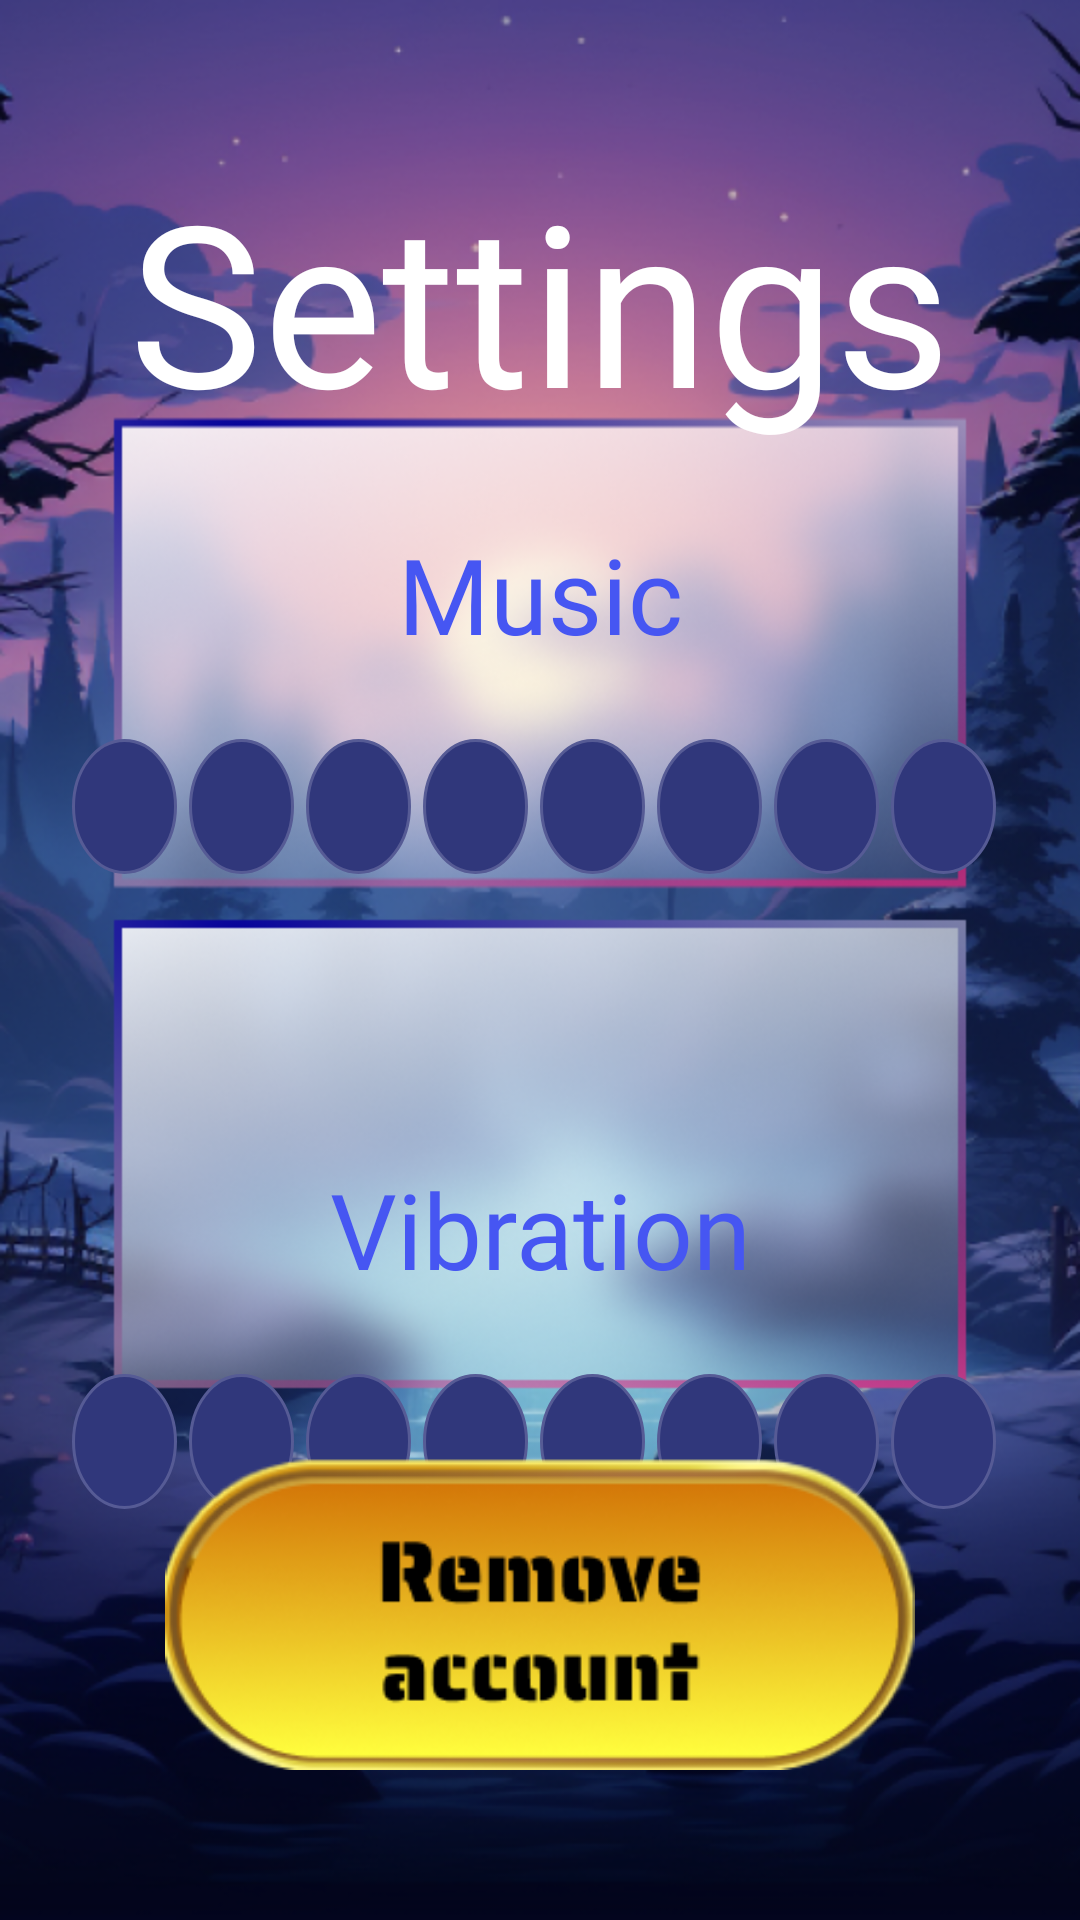

The Android layout XML behind this screen, and the referenced resources:
<!-- AndroidManifest.xml: application theme Theme.WesternGangstersSlots -->
<!-- res/layout/activity_settings.xml -->
<?xml version="1.0" encoding="utf-8"?>
<androidx.constraintlayout.widget.ConstraintLayout xmlns:android="http://schemas.android.com/apk/res/android"
    xmlns:app="http://schemas.android.com/apk/res-auto"
    xmlns:tools="http://schemas.android.com/tools"
    android:layout_width="match_parent"
    android:layout_height="match_parent"
    android:background="@drawable/background_settings"
    android:orientation="vertical"
    tools:context=".ui.settings.SettingsActivity">

    <ImageView
        android:id="@+id/btn_back"
        android:layout_width="wrap_content"
        android:layout_height="wrap_content"
        android:layout_margin="@dimen/dp5"
        android:background="@drawable/baseline_arrow_back_24"
        android:clickable="true"
        android:contentDescription="@string/btn_game_back"
        android:focusable="true"
        app:layout_constraintStart_toStartOf="parent"
        app:layout_constraintTop_toTopOf="parent" />

    <androidx.constraintlayout.widget.ConstraintLayout
        android:id="@+id/menu"
        android:layout_width="match_parent"
        android:layout_height="match_parent"
        app:layout_constraintBottom_toBottomOf="parent"
        app:layout_constraintEnd_toEndOf="parent"
        app:layout_constraintHorizontal_bias="0.0"
        app:layout_constraintStart_toStartOf="parent"
        app:layout_constraintTop_toTopOf="parent"
        app:layout_constraintVertical_bias="0.0">

        <TextView
            android:id="@+id/text_settings"
            android:layout_width="wrap_content"
            android:layout_height="wrap_content"
            android:layout_marginTop="@dimen/dp50"
            android:fontFamily="@font/saira_stencil_one"
            android:text="@string/settings_menu"
            android:textColor="@color/white"
            android:textSize="@dimen/sp75"
            app:layout_constraintEnd_toEndOf="parent"
            app:layout_constraintStart_toStartOf="parent"
            app:layout_constraintTop_toTopOf="parent" />

        <TextView
            android:id="@+id/text_music"
            android:layout_width="wrap_content"
            android:layout_height="wrap_content"
            android:layout_marginTop="25dp"
            android:fontFamily="@font/saira_stencil_one"
            android:text="@string/text_music"
            android:textAlignment="center"
            android:textColor="@color/blue"
            android:textSize="@dimen/sp35"
            app:layout_constraintEnd_toEndOf="parent"
            app:layout_constraintStart_toStartOf="parent"
            app:layout_constraintTop_toBottomOf="@+id/text_settings" />

        <include
            android:id="@+id/progressVibration"
            layout="@layout/progress_bar"
            android:layout_width="wrap_content"
            android:layout_height="wrap_content"
            android:clickable="true"
            android:layout_marginTop="25dp"
            app:layout_constraintEnd_toEndOf="parent"
            app:layout_constraintStart_toStartOf="parent"
            app:layout_constraintTop_toBottomOf="@+id/text_vibration"
            android:focusable="true" />

        <TextView
            android:id="@+id/text_vibration"
            android:layout_width="wrap_content"
            android:layout_height="wrap_content"
            android:layout_marginTop="95dp"
            android:fontFamily="@font/saira_stencil_one"
            android:text="@string/text_vibration"
            android:textAlignment="center"
            android:textColor="@color/blue"
            android:textSize="@dimen/sp35"
            app:layout_constraintEnd_toEndOf="parent"
            app:layout_constraintStart_toStartOf="parent"
            app:layout_constraintTop_toBottomOf="@+id/progressMusic" />

        <include
            android:id="@+id/progressMusic"
            layout="@layout/progress_bar"
            android:layout_width="wrap_content"
            android:layout_height="wrap_content"
            android:layout_marginTop="25dp"
            android:clickable="true"
            android:focusable="true"
            app:layout_constraintEnd_toEndOf="parent"
            app:layout_constraintStart_toStartOf="parent"
            app:layout_constraintTop_toBottomOf="@+id/text_music" />

        <ImageView
            android:id="@+id/btn_remove"
            android:layout_width="250dp"
            android:layout_height="105dp"
            android:layout_marginBottom="50dp"
            android:background="@drawable/btn_remove_account"
            android:clickable="true"
            android:contentDescription="@string/btn_remove_account"
            android:focusable="true"
            app:layout_constraintBottom_toBottomOf="parent"
            app:layout_constraintEnd_toEndOf="parent"
            app:layout_constraintStart_toStartOf="parent" />

    </androidx.constraintlayout.widget.ConstraintLayout>

</androidx.constraintlayout.widget.ConstraintLayout>
<!-- res/layout/progress_bar.xml (included above) -->
<?xml version="1.0" encoding="utf-8"?>

<LinearLayout xmlns:android="http://schemas.android.com/apk/res/android"
    android:id="@+id/progressBarGroup"
    android:layout_width="match_parent"
    android:layout_height="wrap_content"
    android:gravity="center_horizontal"
    android:orientation="horizontal">

    <View
        android:id="@+id/elips1"
        android:layout_width="@dimen/width_progress_bar"
        android:layout_height="@dimen/height_progress_bar"
        android:layout_marginEnd="4dp"
        android:background="@drawable/elips" />

    <View
        android:id="@+id/elips2"
        android:layout_width="@dimen/width_progress_bar"
        android:layout_height="@dimen/height_progress_bar"
        android:layout_marginEnd="4dp"
        android:background="@drawable/elips" />

    <View
        android:id="@+id/elips3"
        android:layout_width="@dimen/width_progress_bar"
        android:layout_height="@dimen/height_progress_bar"
        android:layout_marginEnd="4dp"
        android:background="@drawable/elips" />

    <View
        android:id="@+id/elips4"
        android:layout_width="@dimen/width_progress_bar"
        android:layout_height="@dimen/height_progress_bar"
        android:layout_marginEnd="4dp"
        android:background="@drawable/elips" />

    <View
        android:id="@+id/elips5"
        android:layout_width="@dimen/width_progress_bar"
        android:layout_height="@dimen/height_progress_bar"
        android:layout_marginEnd="4dp"
        android:background="@drawable/elips" />

    <View
        android:id="@+id/elips6"
        android:layout_width="@dimen/width_progress_bar"
        android:layout_height="@dimen/height_progress_bar"
        android:layout_marginEnd="4dp"
        android:background="@drawable/elips" />

    <View
        android:id="@+id/elips7"
        android:layout_width="@dimen/width_progress_bar"
        android:layout_height="@dimen/height_progress_bar"
        android:layout_marginEnd="4dp"
        android:background="@drawable/elips" />

    <View
        android:id="@+id/elips8"
        android:layout_width="@dimen/width_progress_bar"
        android:layout_height="@dimen/height_progress_bar"
        android:layout_marginEnd="4dp"
        android:background="@drawable/elips" />

</LinearLayout>
<!-- resources referenced by this layout -->
<resources>
  <color name="blue">#4656F2</color>
  <color name="white">#FFFFFFFF</color>
  <dimen name="dp5">5dp</dimen>
  <dimen name="dp50">50dp</dimen>
  <dimen name="height_progress_bar">45dp</dimen>
  <dimen name="sp35">35sp</dimen>
  <dimen name="sp75">75sp</dimen>
  <dimen name="width_progress_bar">35dp</dimen>
  <!-- drawable background_settings: png bitmap (drawable, 529518 bytes) -->
  <!-- drawable btn_remove_account: png bitmap (drawable, 34467 bytes) -->
  <!-- drawable elips (drawable) -->
  <?xml version="1.0" encoding="utf-8"?>
  
  <shape xmlns:android="http://schemas.android.com/apk/res/android"
      android:shape="oval">
      <size
          android:width="35dp"
          android:height="45dp" />
      <solid android:color="@color/light_blue" />
      <stroke
          android:width="1dp"
          android:color="@color/blue_corner"/>
  </shape>
  <string name="btn_game_back">btn_game_back</string>
  <string name="btn_remove_account">btn_remove_account</string>
  <string name="settings_menu">Settings</string>
  <string name="text_music">Music</string>
  <string name="text_vibration">Vibration</string>
  <style name="Theme.WesternGangstersSlots" parent="Base.Theme.WesternGangstersSlots" />
  <color name="light_blue">#30377B</color>
  <color name="blue_corner">#565B95</color>
  <style name="Base.Theme.WesternGangstersSlots" parent="Theme.Material3.DayNight.NoActionBar">
          
          <item name="android:windowNoTitle">true</item>
          <item name="android:windowFullscreen">true</item>
      </style>
</resources>
